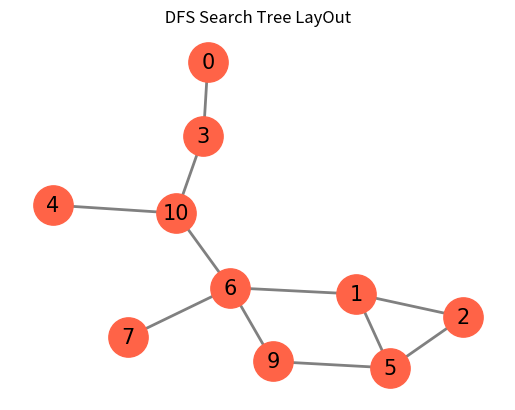

Recreate this plot in Python.

import networkx as nx
import matplotlib.pyplot as plt
import math


G = nx.Graph()  # Create empty graph
V= [0, 1,2,3, 5,4, 6,7,9,10]
E = [(0,3), (1,2), (2,5), (1,5), (1,6), (5,9), (3,10), (6,7), (4,10), (6,9), (6,10) ]

G.add_nodes_from( V )   # A list of nodes
G.add_edges_from( E )

print("\n DFS Visit Sequence Node Number")
T = nx.bfs_tree(G, source=0)
for w in T :
    print(f"w= {w:3}")

#pos = nx.spring_layout(G, seed=21)
pos = nx.kamada_kawai_layout(G)  # 위치를 지정한다.


nx.draw_networkx_nodes (G,pos, node_color='tomato', node_size= 800) # 그리려는 그래프의 속성을 설정해 준다
nx.draw_networkx_edges (G,pos, width=2, edge_color='gray')
nx.draw_networkx_labels(G,pos, font_color='black', font_size=15,font_family='Pristina')
##
plt.title(" DFS Search Tree LayOut ")
plt.axis('off')
plt.show( ) # 그려진 그림을 화면에 matplotlib으로 뿌림
